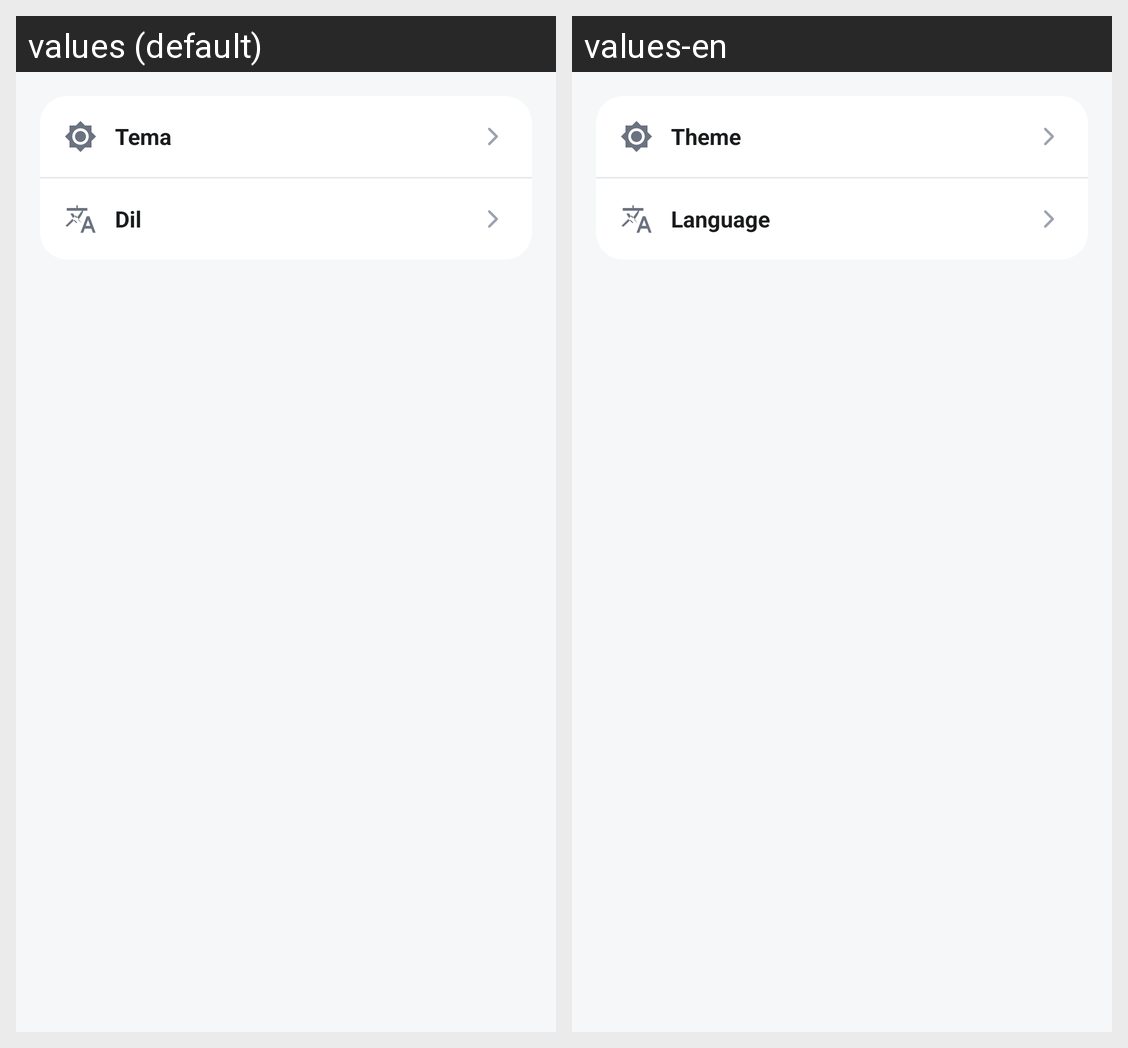

The Android screen above is rendered under two locales of the same app. Produce the string resources it draws, with the default and per-locale values.
Android screen res/layout/fragment_theme_language.xml rendered under 2 locales, left to right: values (default), values-en. Device: Nexus 5 (rendered at 1080×1920; each locale shown at half size, 540×960, under a caption strip naming it); theme Theme.HesapYonetimi.
Strings drawn on this screen, with the default value and each locale's value (text and hints the layout hard-codes, and strings that could not be matched under every locale, appear in the picture but are not listed):

drawer_theme
  values: Tema
  values-en: Theme

drawer_language
  values: Dil
  values-en: Language
